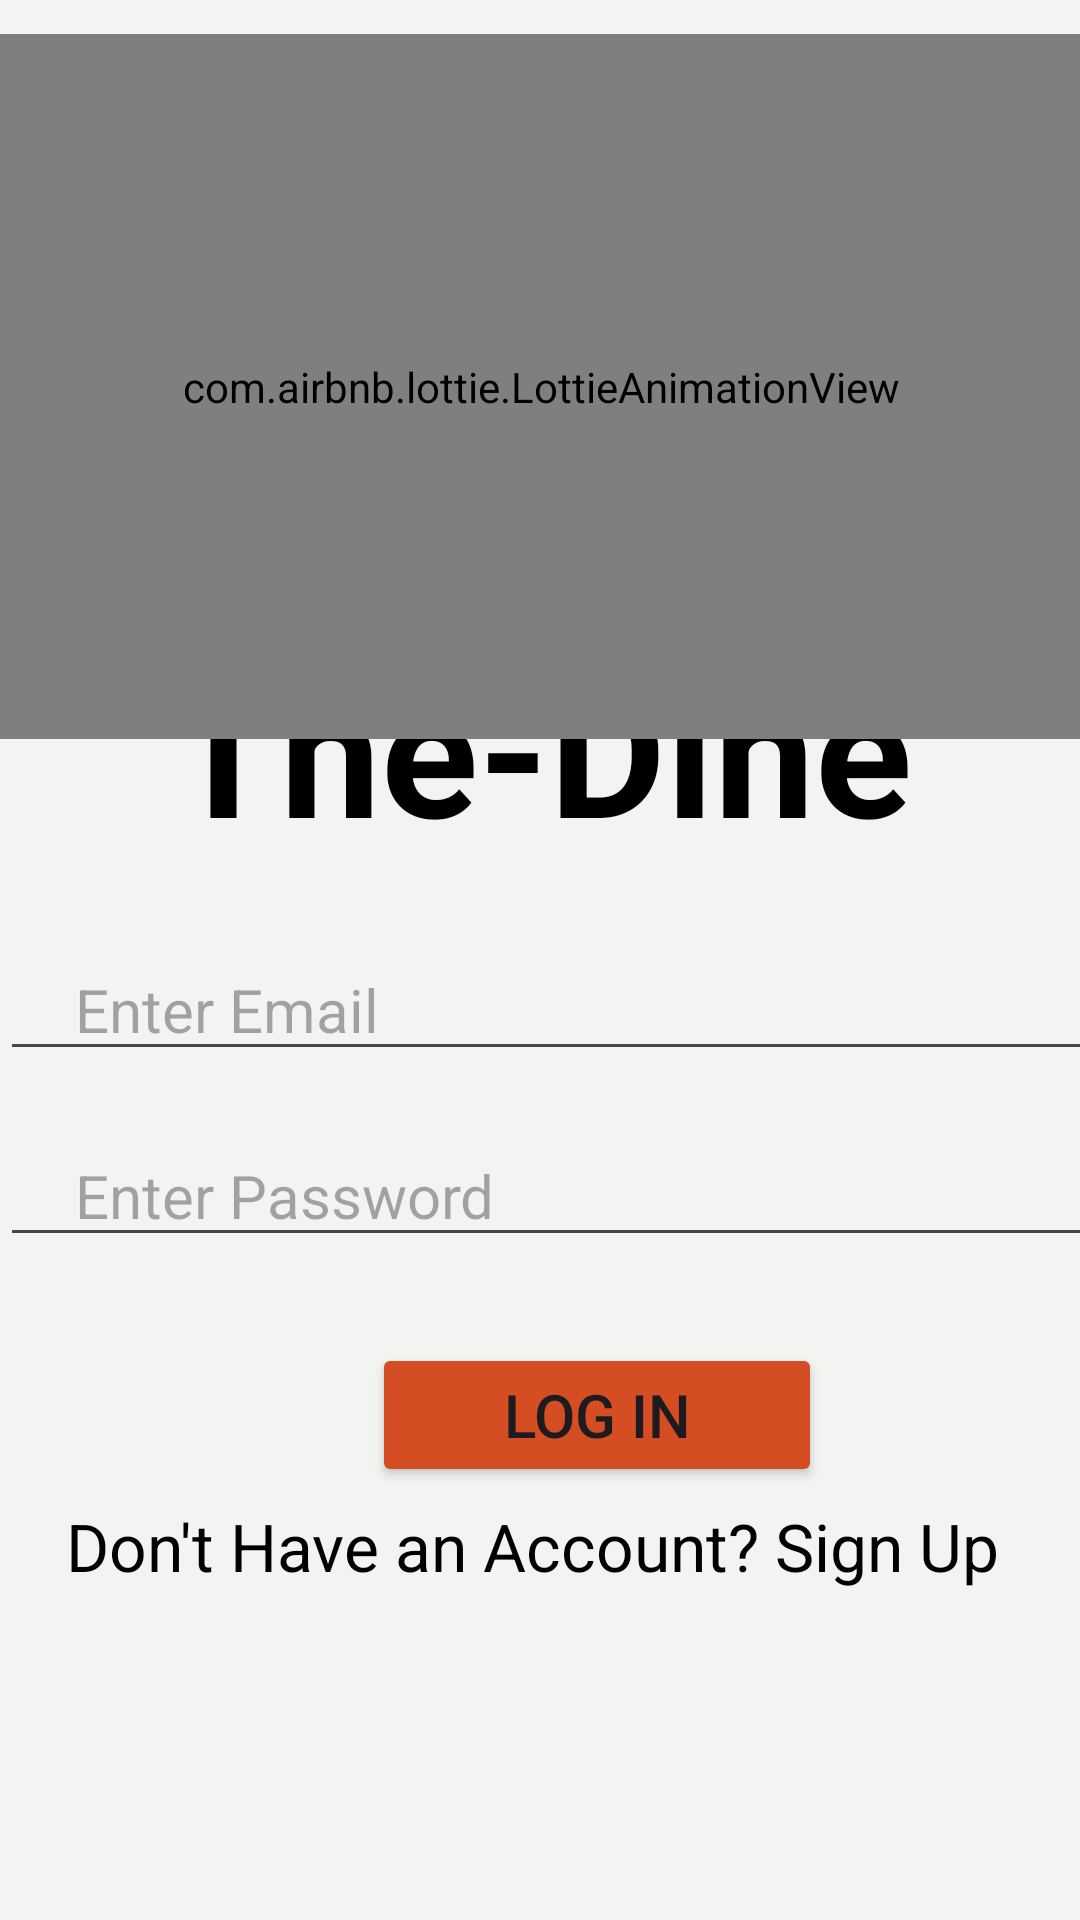

Layout XML and referenced resources for this Android screen:
<!-- AndroidManifest.xml: application theme Theme.TheDine -->
<!-- res/layout/activity_signinactivity.xml -->
<?xml version="1.0" encoding="utf-8"?>
<androidx.constraintlayout.widget.ConstraintLayout xmlns:android="http://schemas.android.com/apk/res/android"
    xmlns:app="http://schemas.android.com/apk/res-auto"
    xmlns:tools="http://schemas.android.com/tools"
    android:layout_width="wrap_content"
    android:layout_height="match_parent"
    android:background="#F2F4F2"
    tools:context=".signinactivity">


    <TextView
        android:id="@+id/textView2"
        android:layout_width="wrap_content"
        android:layout_height="wrap_content"
        android:text="The-Dine"
        android:textColor="@color/black"
        android:textSize="60dp"
        android:textStyle="bold"

        app:layout_constraintBottom_toBottomOf="parent"
        app:layout_constraintEnd_toEndOf="parent"
        app:layout_constraintStart_toStartOf="parent"
        app:layout_constraintTop_toTopOf="parent"
        app:layout_constraintVertical_bias="0.373" />

    <EditText
        android:id="@+id/password"
        android:layout_width="400dp"
        android:layout_height="wrap_content"
        android:ems="10"
        android:hint="Enter Password"
        android:inputType="textPassword"
        android:paddingLeft="25dp"
        android:paddingRight="25dp"
        android:textColor="@color/black"
        android:textSize="20dp"
        app:layout_constraintBottom_toBottomOf="parent"
        app:layout_constraintEnd_toEndOf="parent"
        app:layout_constraintHorizontal_bias="0.0"
        app:layout_constraintStart_toStartOf="parent"
        app:layout_constraintTop_toTopOf="parent"
        app:layout_constraintVertical_bias="0.629" />

    <Button
        android:id="@+id/loginbutton"
        android:layout_width="150dp"
        android:layout_height="wrap_content"
        android:layout_marginStart="124dp"
        android:backgroundTint="#D54D23"
        android:text="Log In"
        android:textSize="20dp"
        app:layout_constraintBottom_toBottomOf="parent"
        app:layout_constraintStart_toStartOf="parent"
        app:layout_constraintTop_toTopOf="parent"
        app:layout_constraintVertical_bias="0.756" />

    <TextView
        android:id="@+id/tosignup"
        android:layout_width="wrap_content"
        android:layout_height="wrap_content"
        android:text="Don't Have an Account? Sign Up "
        android:textColor="@color/black"
        android:textSize="22dp"
        app:layout_constraintBottom_toBottomOf="parent"
        app:layout_constraintEnd_toEndOf="parent"
        app:layout_constraintStart_toStartOf="parent"
        app:layout_constraintTop_toTopOf="parent"
        app:layout_constraintVertical_bias="0.82" />

    <EditText
        android:id="@+id/email22"
        android:layout_width="400dp"
        android:layout_height="wrap_content"
        android:ems="10"
        android:hint="Enter Email"
        android:inputType="textEmailAddress"
        android:paddingLeft="25dp"
        android:paddingRight="25dp"
        android:textSize="20dp"
        app:layout_constraintBottom_toBottomOf="parent"
        app:layout_constraintEnd_toEndOf="parent"
        app:layout_constraintHorizontal_bias="0.0"
        app:layout_constraintStart_toStartOf="parent"
        app:layout_constraintTop_toTopOf="parent"
        app:layout_constraintVertical_bias="0.525" />

    <com.airbnb.lottie.LottieAnimationView
        android:id="@+id/lottie"
        android:layout_width="410dp"
        android:layout_height="235dp"
        app:layout_constraintBottom_toBottomOf="parent"
        app:layout_constraintEnd_toEndOf="parent"
        app:layout_constraintStart_toStartOf="parent"
        app:layout_constraintTop_toTopOf="parent"
        app:layout_constraintVertical_bias="0.028"
        app:lottie_autoPlay="true"
        app:lottie_rawRes="@raw/hoteljson" />


</androidx.constraintlayout.widget.ConstraintLayout>
<!-- resources referenced by this layout -->
<resources>
  <style name="Theme.TheDine" parent="Base.Theme.TheDine" />
  <style name="Base.Theme.TheDine" parent="Theme.Material3.DayNight.NoActionBar">
          
          
      </style>
  <!-- not gathered from this repository: default colours our renderer supplied (Android Studio template values) -->
  <color name="black">#FF000000</color>
</resources>
